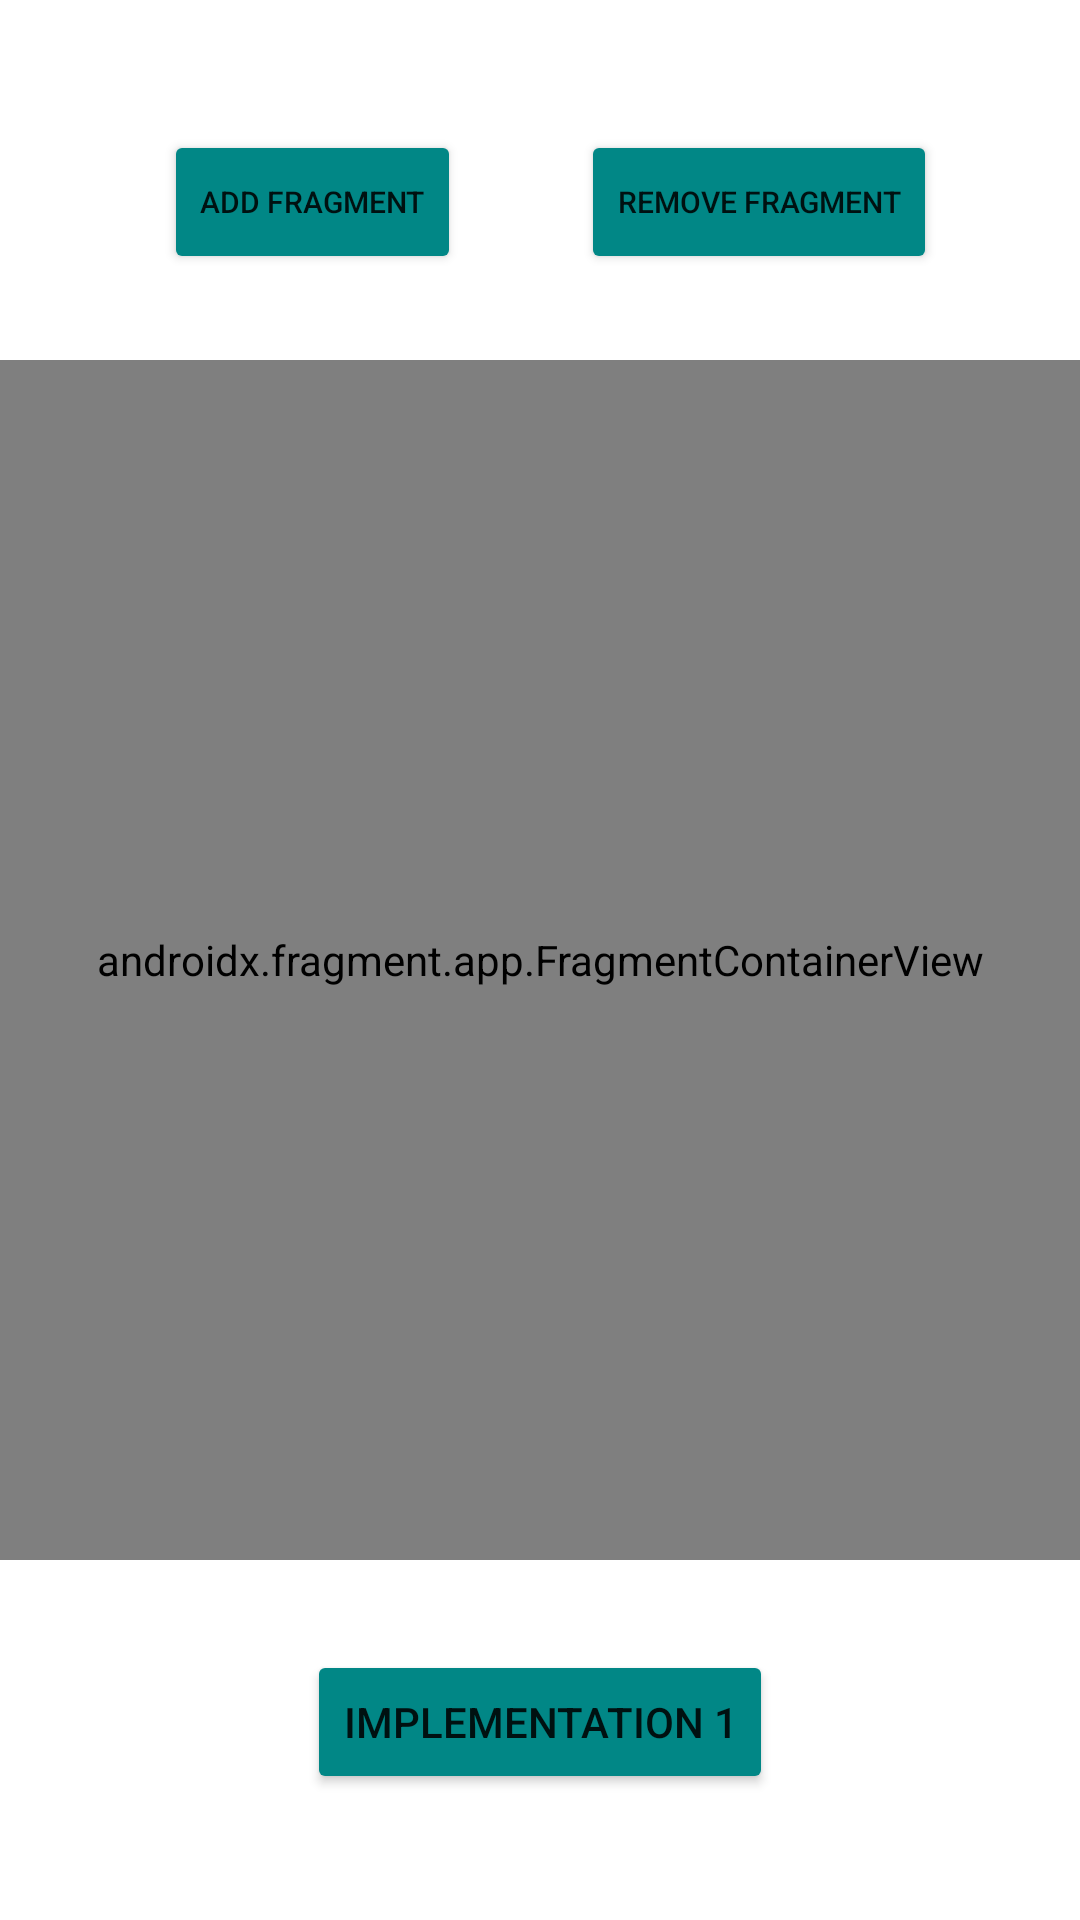

Here is an Android app screen rendered from its layout file. Give the layout XML and the strings, colors and styles it references.
<!-- AndroidManifest.xml: application theme Theme.MyTaskApp -->
<!-- res/layout/activity_imp_two.xml -->
<?xml version="1.0" encoding="utf-8"?>
<androidx.constraintlayout.widget.ConstraintLayout
    xmlns:android="http://schemas.android.com/apk/res/android"
    xmlns:app="http://schemas.android.com/apk/res-auto"
    xmlns:tools="http://schemas.android.com/tools"
    android:layout_width="match_parent"
    android:layout_height="match_parent">

    <androidx.fragment.app.FragmentContainerView
        android:name="com.example.mytaskapp.ImpTwoFragment"
        android:id="@+id/fragmentContainerView"
        android:layout_width="match_parent"
        android:layout_height="400dp"
        app:layout_constraintBottom_toBottomOf="parent"
        app:layout_constraintTop_toTopOf="parent"
        tools:layout_editor_absoluteX="0dp"
        />

    <Button
        android:id="@+id/add_frag"
        android:layout_width="wrap_content"
        android:layout_height="wrap_content"
        android:backgroundTint="@color/teal_700"
        android:text="Add Fragment"
        android:textSize="10dp"
        app:layout_constraintBottom_toBottomOf="parent"
        app:layout_constraintEnd_toEndOf="parent"
        app:layout_constraintHorizontal_bias="0.209"
        app:layout_constraintStart_toStartOf="parent"
        app:layout_constraintTop_toTopOf="parent"
        app:layout_constraintVertical_bias="0.073" />


    <Button
        android:id="@+id/remove_frag"
        android:layout_width="wrap_content"
        android:layout_height="wrap_content"
        android:backgroundTint="@color/teal_700"
        android:text="Remove Fragment"
        android:textSize="10dp"
        app:layout_constraintBottom_toBottomOf="parent"
        app:layout_constraintEnd_toEndOf="parent"
        app:layout_constraintHorizontal_bias="0.458"
        app:layout_constraintStart_toEndOf="@+id/add_frag"
        app:layout_constraintTop_toTopOf="parent"
        app:layout_constraintVertical_bias="0.073" />

    <Button
        android:id="@+id/switchie"
        android:backgroundTint="@color/teal_700"
        android:layout_width="wrap_content"
        android:layout_height="wrap_content"
        android:text="@string/implementation_one"
        app:layout_constraintBottom_toBottomOf="parent"
        app:layout_constraintEnd_toEndOf="parent"
        app:layout_constraintStart_toStartOf="parent"
        app:layout_constraintTop_toTopOf="parent"
        app:layout_constraintVertical_bias="0.929" />


</androidx.constraintlayout.widget.ConstraintLayout>
<!-- resources referenced by this layout -->
<resources>
  <color name="teal_700">#FF018786</color>
  <string name="implementation_one"> Implementation 1 </string>
  <style name="Theme.MyTaskApp" parent="Theme.MaterialComponents.DayNight.DarkActionBar">
          
          <item name="colorPrimary">@color/teal_200</item>
          <item name="colorPrimaryVariant">@color/teal_700</item>
          <item name="colorOnPrimary">@color/white</item>
          
          <item name="colorSecondary">@color/teal_200</item>
          <item name="colorSecondaryVariant">@color/teal_700</item>
          <item name="colorOnSecondary">@color/black</item>
          
          <item name="android:statusBarColor" tools:targetApi="l">?attr/colorPrimaryVariant</item>
          
      </style>
  <color name="teal_200">#FF03DAC5</color>
  <color name="white">#ECF5F5</color>
  <color name="black">#FF000000</color>
</resources>
